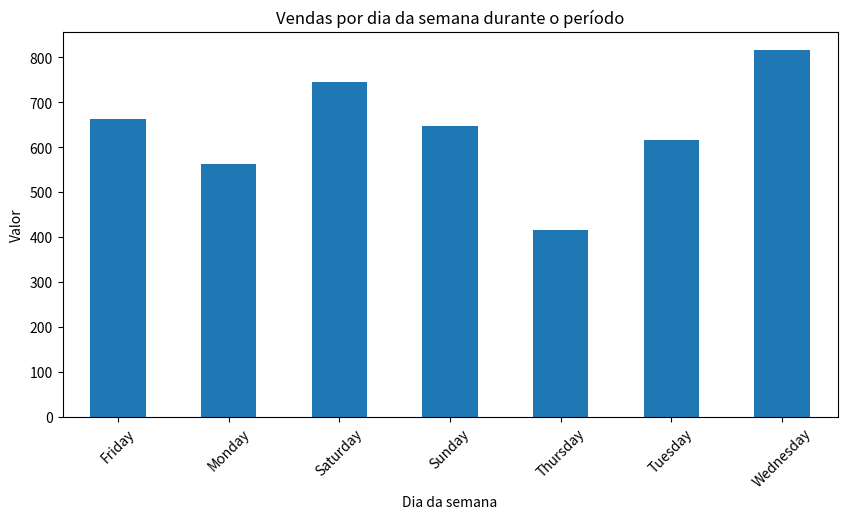

The script that saved this image:
import pandas as pd
import matplotlib.pyplot as plt

# Dados fornecidos
dados_vendas = {
    "Data": [
        "2024-01-01",
        "2024-01-02",
        "2024-01-03",
        "2024-01-04",
        "2024-01-05",
        "2024-01-06",
        "2024-01-07",
        "2024-01-08",
        "2024-01-09",
        "2024-01-10",
        "2024-02-01",
        "2024-02-02",
        "2024-02-03",
        "2024-02-04",
        "2024-02-05",
        "2024-02-06",
        "2024-02-07",
        "2024-02-08",
        "2024-02-09",
        "2024-02-10",
        "2024-03-01",
        "2024-03-02",
        "2024-03-03",
        "2024-03-04",
        "2024-03-05",
        "2024-03-06",
        "2024-03-07",
        "2024-03-08",
        "2024-03-09",
        "2024-03-10",
    ],
    "Valor": [
        150.25,
        89.99,
        120.50,
        75.00,
        200.75,
        145.00,
        95.25,
        220.40,
        185.90,
        300.00,
        50.00,
        175.75,
        110.00,
        130.50,
        90.25,
        210.80,
        175.40,
        95.00,
        120.75,
        150.00,
        80.25,
        200.50,
        170.00,
        100.75,
        130.00,
        220.00,
        195.50,
        85.75,
        140.00,
        250.75,
    ],
}

# Criando o DataFrame
df_vendas = pd.DataFrame(dados_vendas)

# Convertendo coluna 'Data' para datetime
df_vendas["Data"] = pd.to_datetime(df_vendas["Data"])

# Adicionando coluna com dias da semana
df_vendas["Dia da semana"] = df_vendas["Data"].dt.day_name()

# Agrupamento por semana
df_semanas = df_vendas.groupby(df_vendas["Dia da semana"])["Valor"].sum()

# Gráfico
plt.figure(figsize=(10, 5))
df_semanas.plot(kind="bar")
plt.xlabel("Dia da semana")
plt.ylabel("Valor")
plt.title("Vendas por dia da semana durante o período")
plt.xticks(rotation=45)
plt.show()

# Exibindo o DataFrame
print(df_semanas)
